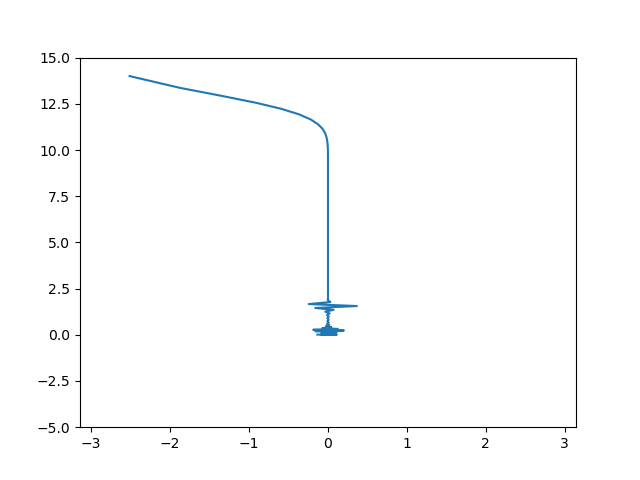

The table this chart was drawn from, first rows:
-2.513, 14.000, 297.127
-1.881, 13.37, 216.8
-1.335, 12.92, 137.7
-0.905, 12.55, 80.22
-0.587, 12.22, 45.35
-0.366, 11.93, 25.57
-0.220, 11.65, 13.83
-0.127, 11.4, 5.885
-0.070, 11.15, -0.333
-0.037, 10.92, -5.730
-0.019, 10.69, -10.68
-0.009, 10.47, -15.33
-0.004, 10.26, -19.74
-0.002, 10.05, -23.96
-0.001, 9.849, -28
-0.000, 9.650, -31.88
-0.000, 9.454, -35.62
-0.000, 9.262, -39.22
-0.000, 9.072, -42.69
-0.000, 8.885, -46.05
-0.000, 8.701, -49.3
-0.000, 8.518, -52.44
-0.000, 8.338, -55.48
-0.000, 8.159, -58.42
0.000, 7.982, -61.28
-0.000, 7.807, -64.05
0.000, 7.634, -66.73
-0.000, 7.461, -69.33
0.000, 7.290, -71.85
-0.000, 7.121, -74.3
0.000, 6.952, -76.66
-0.000, 6.785, -78.96
0.000, 6.620, -81.18
-0.000, 6.455, -83.33
0.000, 6.291, -85.42
-0.000, 6.129, -87.43
0.000, 5.968, -89.38
-0.000, 5.808, -91.27
0.000, 5.649, -93.09
-0.000, 5.491, -94.85
0.000, 5.334, -96.54
-0.000, 5.179, -98.18
0.000, 5.025, -99.75
-0.000, 4.872, -101.3
0.000, 4.720, -102.7
-0.000, 4.569, -104.1
0.000, 4.420, -105.5
-0.000, 4.272, -106.8
0.000, 4.125, -108
-0.000, 3.979, -109.2
0.000, 3.835, -110.3
-0.000, 3.693, -111.4
0.000, 3.552, -112.4
-0.000, 3.413, -113.4
0.000, 3.275, -114.3
-0.000, 3.139, -115.1
0.000, 3.004, -116
-0.000, 2.872, -116.8
0.000, 2.741, -117.5
-0.000, 2.612, -118.2
0.000, 2.486, -118.8
... 39 more rows
